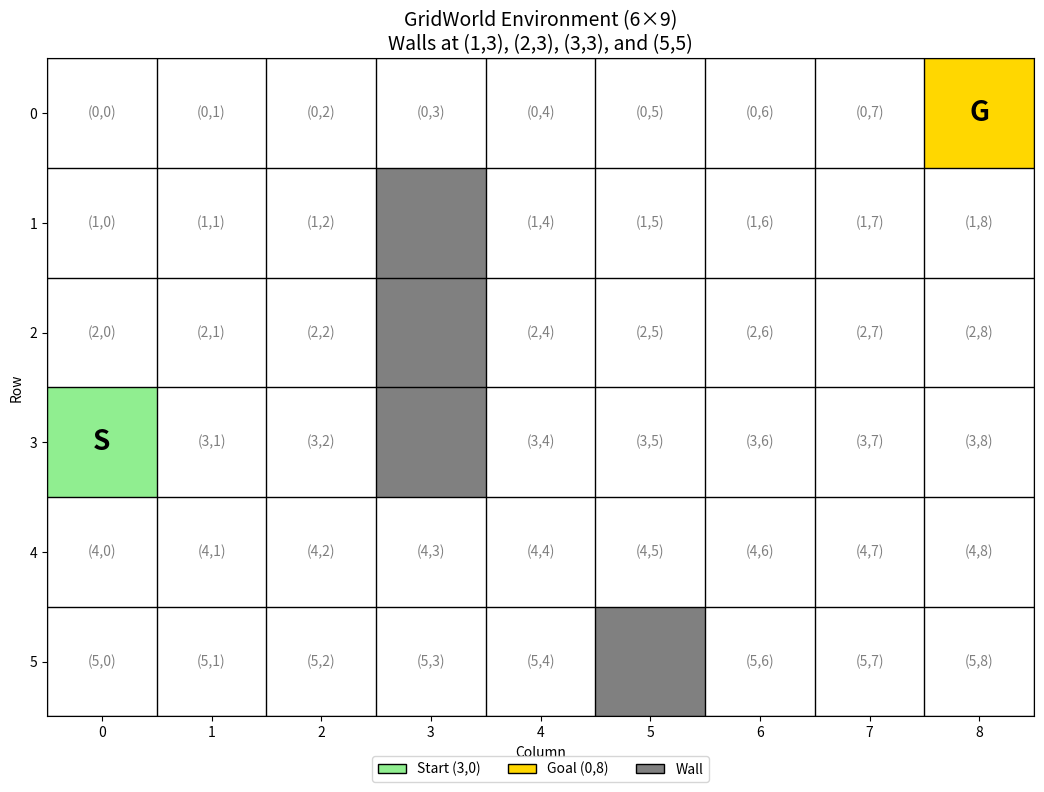
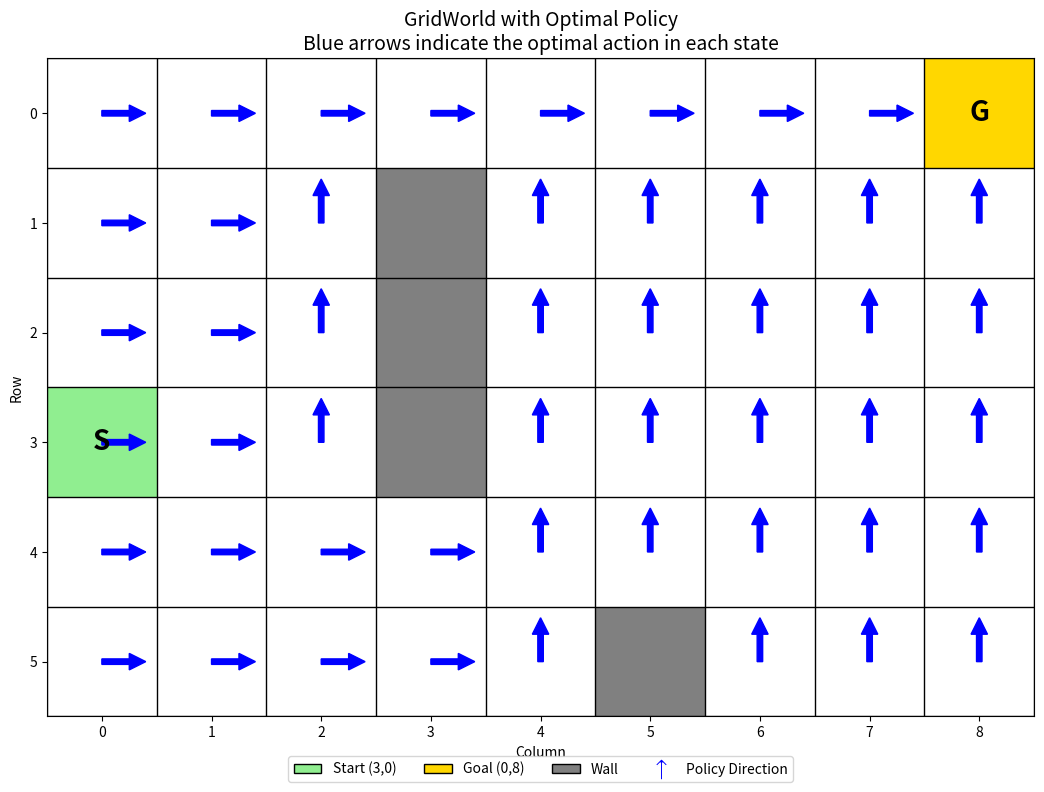

These figures' Python source, in order:
import matplotlib.pyplot as plt
import numpy as np
from matplotlib.patches import Patch
from matplotlib.lines import Line2D

def create_gridworld_visualizations():
    """
    Creates two visualizations of the GridWorld environment:
    1. Basic layout showing start, goal, and walls
    2. Same layout with optimal policy directions
    """
    rows, cols = 6, 9
    start_pos = (3, 0)
    goal_pos = (0, 8)
    wall_pos = [(1, 3), (2, 3), (3, 3), (5, 5)]

    # --- Visualization 1: Basic Grid Layout ---
    fig1, ax1 = plt.subplots(figsize=(12, 8))
    for i in range(rows + 1):
        ax1.axhline(i, color='black', linewidth=1)
    for j in range(cols + 1):
        ax1.axvline(j, color='black', linewidth=1)

    for wall in wall_pos:
        ax1.add_patch(plt.Rectangle((wall[1], wall[0]), 1, 1, facecolor='gray'))

    ax1.add_patch(plt.Rectangle((start_pos[1], start_pos[0]), 1, 1, facecolor='lightgreen'))
    ax1.text(start_pos[1] + 0.5, start_pos[0] + 0.5, 'S', ha='center', va='center', fontsize=20, fontweight='bold')

    ax1.add_patch(plt.Rectangle((goal_pos[1], goal_pos[0]), 1, 1, facecolor='gold'))
    ax1.text(goal_pos[1] + 0.5, goal_pos[0] + 0.5, 'G', ha='center', va='center', fontsize=20, fontweight='bold')

    for r in range(rows):
        for c in range(cols):
            if (r, c) not in wall_pos and (r, c) != start_pos and (r, c) != goal_pos:
                ax1.text(c + 0.5, r + 0.5, f'({r},{c})', ha='center', va='center', fontsize=10, color='gray')

    ax1.invert_yaxis()
    ax1.set_aspect('equal')
    ax1.set_xlim(0, cols)
    ax1.set_ylim(rows, 0)
    ax1.set_xticks(np.arange(0.5, cols, 1))
    ax1.set_xticklabels(range(cols))
    ax1.set_yticks(np.arange(0.5, rows, 1))
    ax1.set_yticklabels(range(rows))
    ax1.set_xlabel('Column')
    ax1.set_ylabel('Row')
    ax1.set_title('GridWorld Environment (6×9)\nWalls at (1,3), (2,3), (3,3), and (5,5)', fontsize=14)

    ax1.legend(
        handles=[
            Patch(facecolor='lightgreen', edgecolor='black', label='Start (3,0)'),
            Patch(facecolor='gold', edgecolor='black', label='Goal (0,8)'),
            Patch(facecolor='gray', edgecolor='black', label='Wall')
        ],
        loc='upper center', bbox_to_anchor=(0.5, -0.05), ncol=3, frameon=True
    )

    # --- Visualization 2: With Optimal Policy ---
    fig2, ax2 = plt.subplots(figsize=(12, 8))
    for i in range(rows + 1):
        ax2.axhline(i, color='black', linewidth=1)
    for j in range(cols + 1):
        ax2.axvline(j, color='black', linewidth=1)

    for wall in wall_pos:
        ax2.add_patch(plt.Rectangle((wall[1], wall[0]), 1, 1, facecolor='gray'))

    ax2.add_patch(plt.Rectangle((start_pos[1], start_pos[0]), 1, 1, facecolor='lightgreen'))
    ax2.text(start_pos[1] + 0.5, start_pos[0] + 0.5, 'S', ha='center', va='center', fontsize=20, fontweight='bold')

    ax2.add_patch(plt.Rectangle((goal_pos[1], goal_pos[0]), 1, 1, facecolor='gold'))
    ax2.text(goal_pos[1] + 0.5, goal_pos[0] + 0.5, 'G', ha='center', va='center', fontsize=20, fontweight='bold')

    policy = {}
    for r in range(rows):
        for c in range(4):
            if r <= 3:
                policy[(r, c)] = 1 if c < 2 else 0
            else:
                policy[(r, c)] = 1
    for r in range(1, rows):
        for c in range(4, cols):
            policy[(r, c)] = 0
    for c in range(cols - 1):
        policy[(0, c)] = 1

    arrow_dirs = [(0, -0.4), (0.4, 0), (0, 0.4), (-0.4, 0)]

    for r in range(rows):
        for c in range(cols):
            if (r, c) not in wall_pos and (r, c) != goal_pos and (r, c) in policy:
                dx, dy = arrow_dirs[policy[(r, c)]]
                ax2.arrow(c + 0.5, r + 0.5, dx, dy,
                          head_width=0.15, head_length=0.15, fc='blue', ec='blue', width=0.05,
                          length_includes_head=True)

    ax2.invert_yaxis()
    ax2.set_aspect('equal')
    ax2.set_xlim(0, cols)
    ax2.set_ylim(rows, 0)
    ax2.set_xticks(np.arange(0.5, cols, 1))
    ax2.set_xticklabels(range(cols))
    ax2.set_yticks(np.arange(0.5, rows, 1))
    ax2.set_yticklabels(range(rows))
    ax2.set_xlabel('Column')
    ax2.set_ylabel('Row')
    ax2.set_title('GridWorld with Optimal Policy\nBlue arrows indicate the optimal action in each state', fontsize=14)

    ax2.legend(
        handles=[
            Patch(facecolor='lightgreen', edgecolor='black', label='Start (3,0)'),
            Patch(facecolor='gold', edgecolor='black', label='Goal (0,8)'),
            Patch(facecolor='gray', edgecolor='black', label='Wall'),
            Line2D([0], [0], marker=r'$\uparrow$', color='w', markerfacecolor='blue',
                   markersize=15, label='Policy Direction')
        ],
        loc='upper center', bbox_to_anchor=(0.5, -0.05), ncol=4, frameon=True
    )

    fig1.tight_layout()
    fig2.tight_layout()
    fig1.savefig('gridworld_layout.png', dpi=300, bbox_inches='tight')
    fig2.savefig('gridworld_with_policy.png', dpi=300, bbox_inches='tight')

    print("Both GridWorld visualizations have been created and saved.")
    return fig1, fig2

# Run visualization
if __name__ == "__main__":
    create_gridworld_visualizations()
